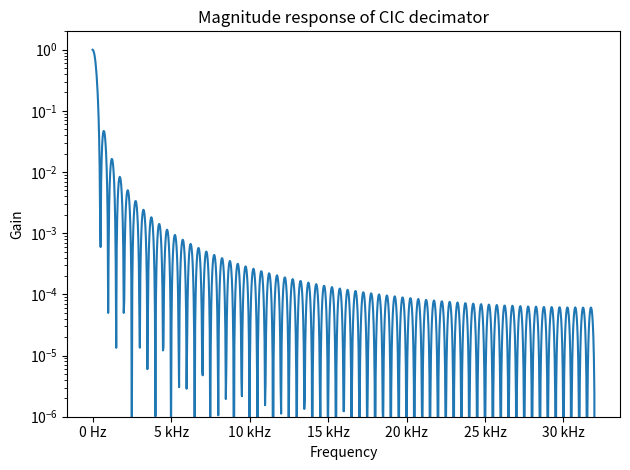
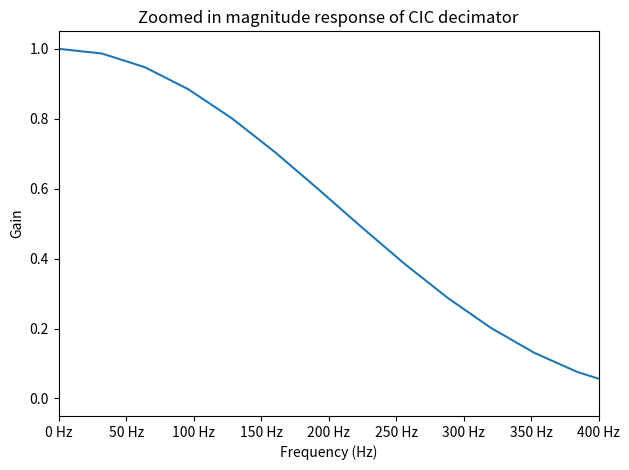
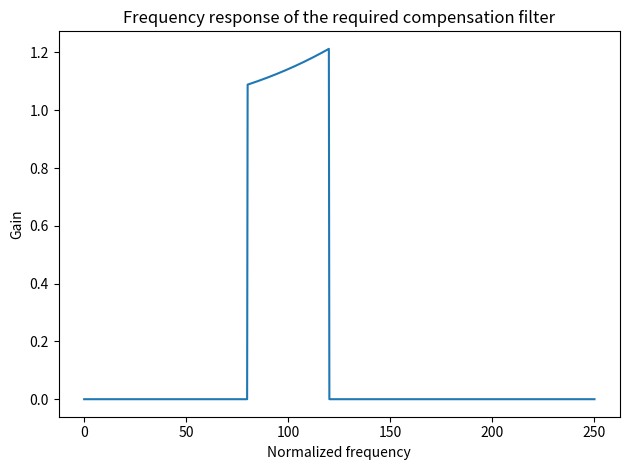
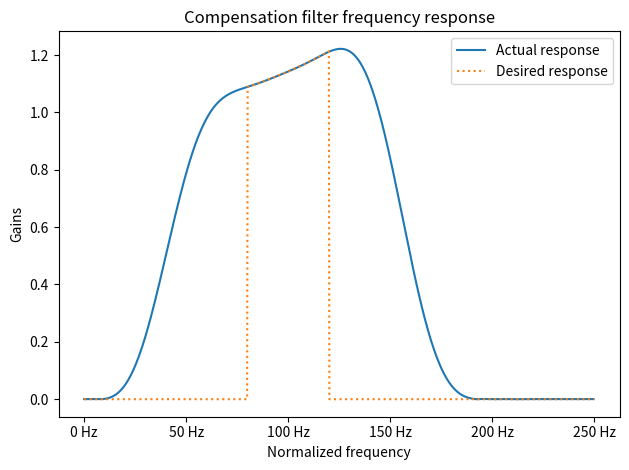
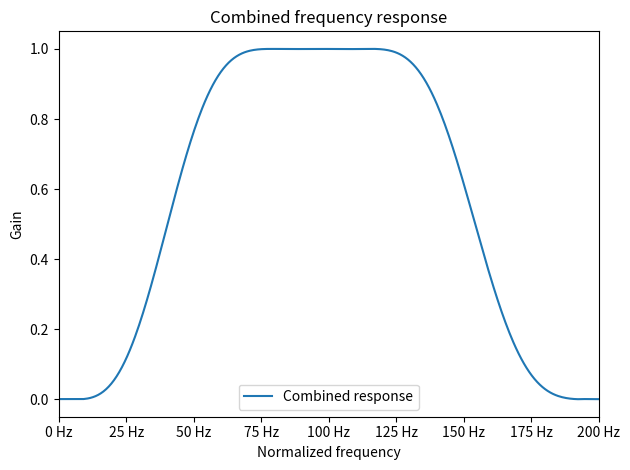

The script that saved these images, in order:
import matplotlib as mpl
import matplotlib.pyplot as plt
import numpy as np
import scipy.signal as sig
from matplotlib import rcParams
from matplotlib.ticker import EngFormatter

rcParams.update({"figure.autolayout": True})
formatter_hz = EngFormatter(unit="Hz")


# the frequency response of the CIC decimator
def H(freqs, ratio, order):
    """
    Implements CIC filter transfer function.

    H = (H_Integrator * H_Comb)^N = ( (1 - z^(-R*M)) / (1 - z^(-1)) )^N

    (The transfer function of an integrator and a decimator are the same)

    freqs: Normalized frequency (f/fs), usually an array
    ratio: R, sample rate change (R = 1, 2, ... etc)
    order: N (N = 1, 2, ... etc)

    here the differential delay M is fixed to 1
    """

    z = np.exp(-2.0j * freqs * np.pi)
    z = z + 1e-10  # hack to avoid divisions by zero
    stage = (1.0 - z ** (-ratio)) / (1.0 - z ** (-1)) / ratio
    return stage**order


def print_verilog_array(array):
    """Prints an array in Verilog format, e.g. {10, 3, 2}"""

    print("{", end="")
    for i, element in enumerate(array):
        print(f"{element}", end="")

        # unless it's the last element, print ", "
        if i != len(array) - 1:
            print(", ", end="")
    print("};")


def float_to_fixed(x, n_bits=16):
    """Converts a floating point number to a signed fixed point number with n_bits bits.

    The range [-1, 1] gets mapped to the range [-2^(n_bits-1)-1, 2^(n_bits-1)-1].
    Note that the most negative signed integer gets mapped to slightly less than -1, because of the assymmetry inherent to standard signed integers.
    """
    return int(x * (2 ** (n_bits - 1) - 1))


def float_to_fixed_arr(arr, n_bits=16):
    """Converts a floating point array to a signed fixed point array with n_bits bits.

    The range [-1, 1] gets mapped to the range [-2^(n_bits-1)-1, 2^(n_bits-1)-1].
    """
    return [int(x * (2 ** (n_bits - 1) - 1)) for x in arr]


# parameters
bits_input = 24
fs_1 = 64e3  # Hz, input sampling freq
decimationRatio = 128  # power of 2
order = 2  # number of stages

#
bits_internal = np.ceil(np.log2(decimationRatio**order)) + bits_input
fs_2 = fs_1 / decimationRatio  # Hz, output sampling freq

# print parameters
print(f"input bits: {bits_input}")
print(f"output bits: {bits_input}")
print(f"input sampling freq: {fs_1} Hz")
print(f"decimation ratio: {decimationRatio}")
print(f"order: {order}")
print(f"output sampling freq: {fs_2} Hz")
print(f"internal bits required: {bits_internal}")


## 1 Freq response of CIC decimator


# input sampling freq
fsn_1 = 1.0  # normalized sampling freq
fn_1 = np.linspace(0, fsn_1 / 2, 1000)  # normalized frequency array
f_1 = fn_1 * fs_1  # actual frequency array

# output sampling freq
fsn_2 = fsn_1 / decimationRatio  # normalized sampling freq
fn_2 = np.linspace(0, fsn_2 / 2, 1000)  # normalized frequency array
f_2 = fn_2 * fs_1  # actual frequency array


freqResp = H(fn_1, decimationRatio, order)

# Bode plot
fig, ax = plt.subplots()
ax.semilogy(f_1, np.abs(freqResp))
ax.xaxis.set_major_formatter(formatter_hz)
# plt.xlim(0, 1)
ax.set_ylim(1e-6, 2)
ax.set_title("Magnitude response of CIC decimator")
ax.set_ylabel("Gain")
ax.set_xlabel("Frequency")
fig.savefig("01-cic-decimator-freq-response.pdf", bbox_inches="tight")


# Zoom into the low freq region of the plot above
fig, ax = plt.subplots()
ax.plot(f_1, np.abs(freqResp))
ax.xaxis.set_major_formatter(formatter_hz)
plt.xlim(0, 400)
# ax.set_ylim(1e-6, 2)
ax.set_title("Zoomed in magnitude response of CIC decimator")
ax.set_ylabel("Gain")
ax.set_xlabel("Frequency (Hz)")
fig.savefig("02-cic-decimator-freq-response-zoom.pdf", bbox_inches="tight")


freqResponseCompensation = 1 / np.abs(H(fn_1 / decimationRatio, decimationRatio, order))  # ** 2

# add a high frequency cut-off
cutoff_high = f_2 > 120
freqResponseCompensation[cutoff_high] = 0

# add a low frequency cut-off
cutoff_low = f_2 < 80
freqResponseCompensation[cutoff_low] = 0

# Plot of the required frequency compensation filter
fig, ax = plt.subplots()
ax.plot(f_2, freqResponseCompensation)


ax.set_title("Frequency response of the required compensation filter")
ax.set_ylabel("Gain")
ax.set_xlabel("Normalized frequency")
fig.savefig("03-compensation-filter-required.pdf", bbox_inches="tight")


num_stages_compFilter = 25  # don't need many stages to compensate for CIC.
weight = np.zeros((500))
f_weight = np.linspace(0, fs_2 / 2, 500)
weight[f_weight < 10] = 1
idx_passband = np.logical_and(f_weight > 80, f_weight < 120)
weight[idx_passband] = 1
weight[f_weight > 190] = 1
# compFilter = sig.firwin2(num_stages_compFilter, fn_1, freqResponseCompensation, fs=fsn_1)
compFilter = sig.firls(num_stages_compFilter, fn_2, freqResponseCompensation, fs=fsn_2, weight=weight)

# Plot compensation filter and weight

w, h_comp = sig.freqz(compFilter, fs=fsn_2)
f_w = w * fs_1

fig, ax = plt.subplots()
ax.set_title("Compensation filter frequency response")

ax.plot(f_w, abs(h_comp), label="Actual response")
ax.plot(f_2, freqResponseCompensation, ":", label="Desired response")
ax.xaxis.set_major_formatter(formatter_hz)
ax.set_ylabel("Gains")
ax.set_xlabel("Normalized frequency")
# ax.plot(f_weight, weight, label="Weight")
ax.legend()
fig.savefig("04-compensation-filter-freq-response-actual.pdf", bbox_inches="tight")


# plot combined response

H_tot = H(w, decimationRatio, order) * h_comp

fig, ax = plt.subplots()
ax.plot(f_w, abs(H_tot), label="Combined response")
ax.xaxis.set_major_formatter(formatter_hz)
ax.set_xlim(0, 200)
ax.set_title("Combined frequency response")
ax.set_ylabel("Gain")
ax.set_xlabel("Normalized frequency")
ax.legend()
fig.savefig("05-combined-response.pdf", bbox_inches="tight")

print(f"FIR filter order: {len(compFilter)}")

# How many bits do we need to represent the weights?
minNumber = np.min(np.abs(compFilter))
print(-np.log(minNumber) / np.log(2))


# Scale from normalized floats to fixed point
signal_bits = bits_input
coeff_int = float_to_fixed_arr(compFilter, signal_bits)

# print verilog array
print_verilog_array(coeff_int)
